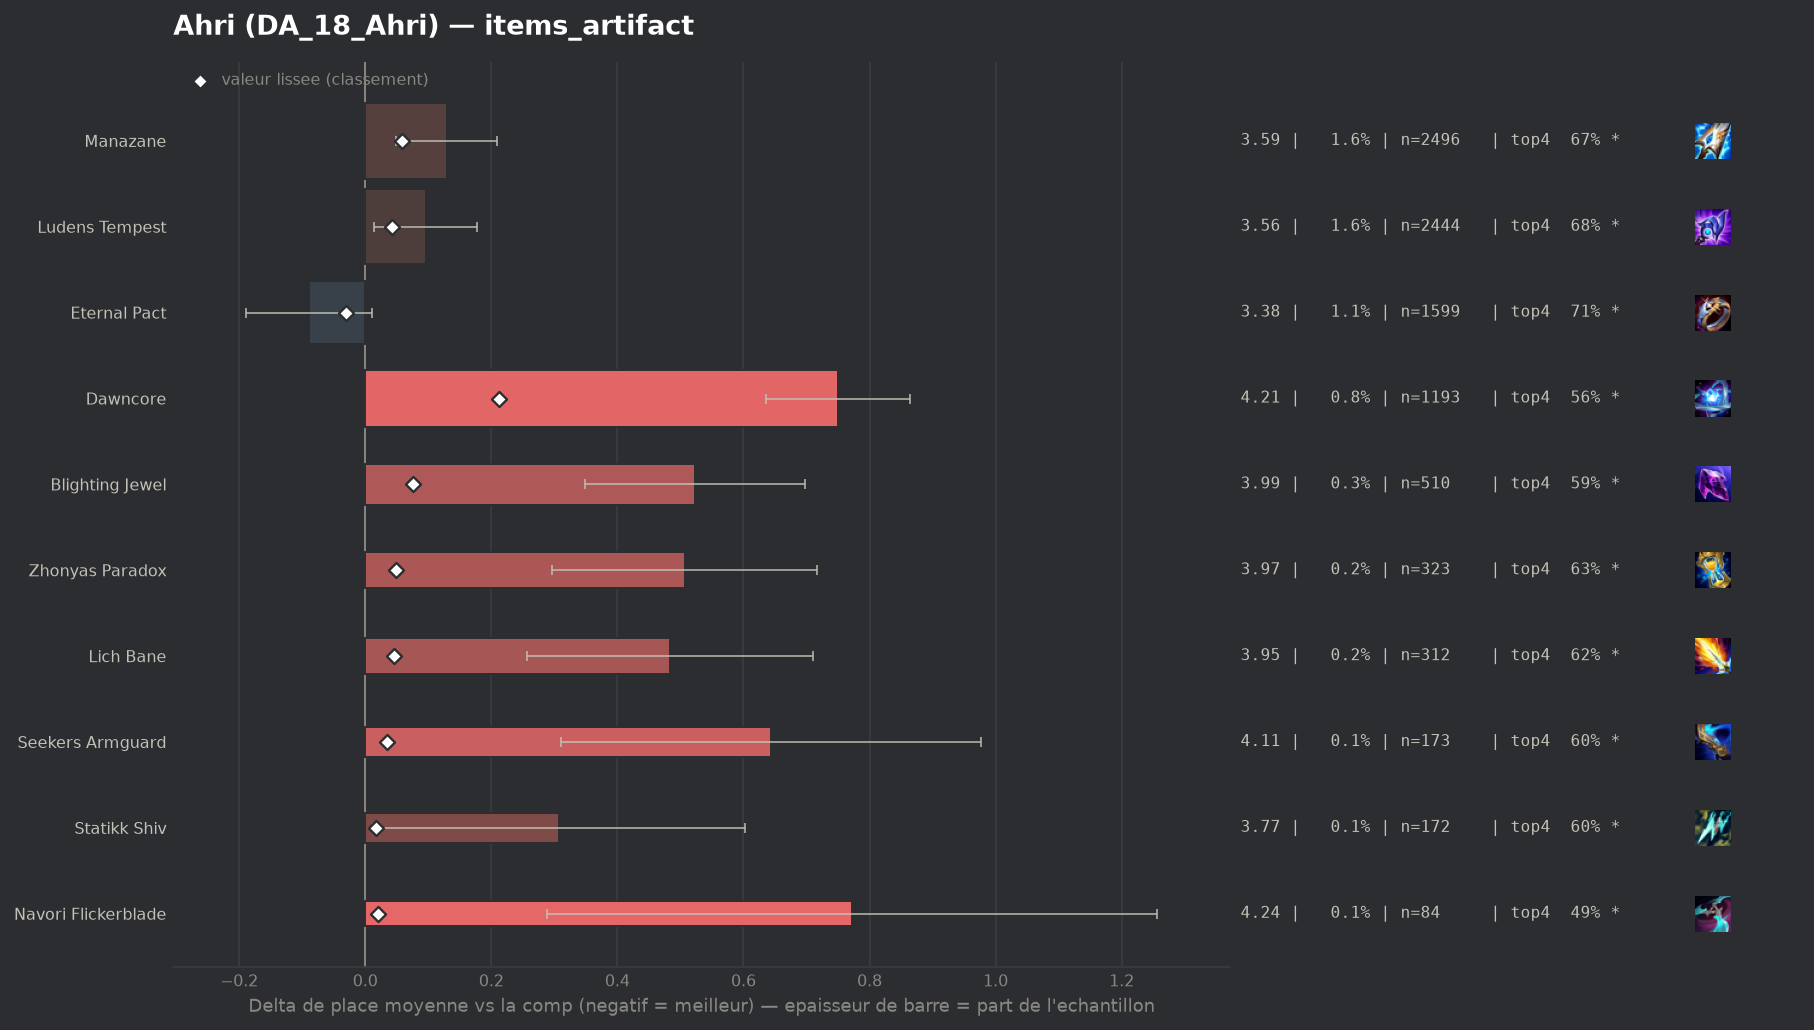

Source data for this figure (header and first rows):
group, label, n, share, avg_place, shrunk_avg, score, d_avg, d_avg_pess, impact, d_top4, win, top2, top4, sd, z, p, significant
populaire, Eternal Pact, 1599, 0.01055, 3.376, 3.435, -0.031, -0.089, 0.0, 0.0003, 0.0159, 0.2351, 0.4184, 0.7117, 2.036, -1.74, 0.08165, True
, Gamblers Blade, 55, 0.000363, 3.655, 3.469, 0.003, 0.189, 0.0, -0.0, -0.0231, 0.1091, 0.3273, 0.6727, 1.899, 0.74, 0.4608, False
, Wits End, 77, 0.0005081, 4.052, 3.48, 0.015, 0.586, 0.11, -0.0, -0.0724, 0.1039, 0.2857, 0.6234, 2.131, 2.41, 0.0158, True
populaire, Statikk Shiv, 172, 0.001135, 3.773, 3.482, 0.017, 0.308, 0.013, -0.0, -0.0911, 0.1395, 0.343, 0.6047, 1.968, 2.05, 0.04047, True
, Infinity Force, 77, 0.0005081, 4.195, 3.484, 0.018, 0.729, 0.274, -0.0, -0.1244, 0.1169, 0.2208, 0.5714, 2.039, 3.14, 0.0017, True
, Artifact Talisman Of Ascension, 68, 0.0004488, 4.353, 3.485, 0.019, 0.887, 0.445, -0.0, -0.137, 0.0441, 0.1765, 0.5588, 1.861, 3.93, 8e-05, True
, Gold Collector, 67, 0.0004422, 4.418, 3.486, 0.021, 0.952, 0.462, -0.0, -0.2033, 0.1045, 0.2239, 0.4925, 2.045, 3.81, 0.00014, True
populaire, Navori Flickerblade, 84, 0.0005543, 4.238, 3.486, 0.021, 0.772, 0.289, -0.0, -0.2077, 0.1905, 0.2738, 0.4881, 2.261, 3.13, 0.00174, True
populaire, Seekers Armguard, 173, 0.001142, 4.11, 3.5, 0.035, 0.644, 0.311, -0.0, -0.0946, 0.1561, 0.289, 0.6012, 2.233, 3.79, 0.00015, True
populaire, Ludens Tempest, 2444, 0.01613, 3.561, 3.508, 0.043, 0.096, 0.014, -0.0007, -0.0166, 0.1849, 0.3785, 0.6792, 2.037, 2.31, 0.02111, True
populaire, Lich Bane, 312, 0.002059, 3.949, 3.511, 0.045, 0.483, 0.256, -0.0001, -0.0804, 0.1346, 0.2981, 0.6154, 2.041, 4.18, 3e-05, True
populaire, Zhonyas Paradox, 323, 0.002132, 3.972, 3.514, 0.049, 0.507, 0.297, -0.0001, -0.0704, 0.1084, 0.2477, 0.6254, 1.92, 4.74, 0.0, True
populaire, Manazane, 2496, 0.01647, 3.594, 3.524, 0.058, 0.129, 0.048, -0.001, -0.0235, 0.1863, 0.369, 0.6723, 2.043, 3.12, 0.00182, True
populaire, Blighting Jewel, 510, 0.003366, 3.988, 3.541, 0.075, 0.523, 0.348, -0.0003, -0.1056, 0.1235, 0.2843, 0.5902, 2.01, 5.86, 0.0, True
populaire, Dawncore, 1193, 0.007873, 4.215, 3.677, 0.212, 0.75, 0.636, -0.0017, -0.1384, 0.0939, 0.2339, 0.5574, 2.005, 12.87, 0.0, True
